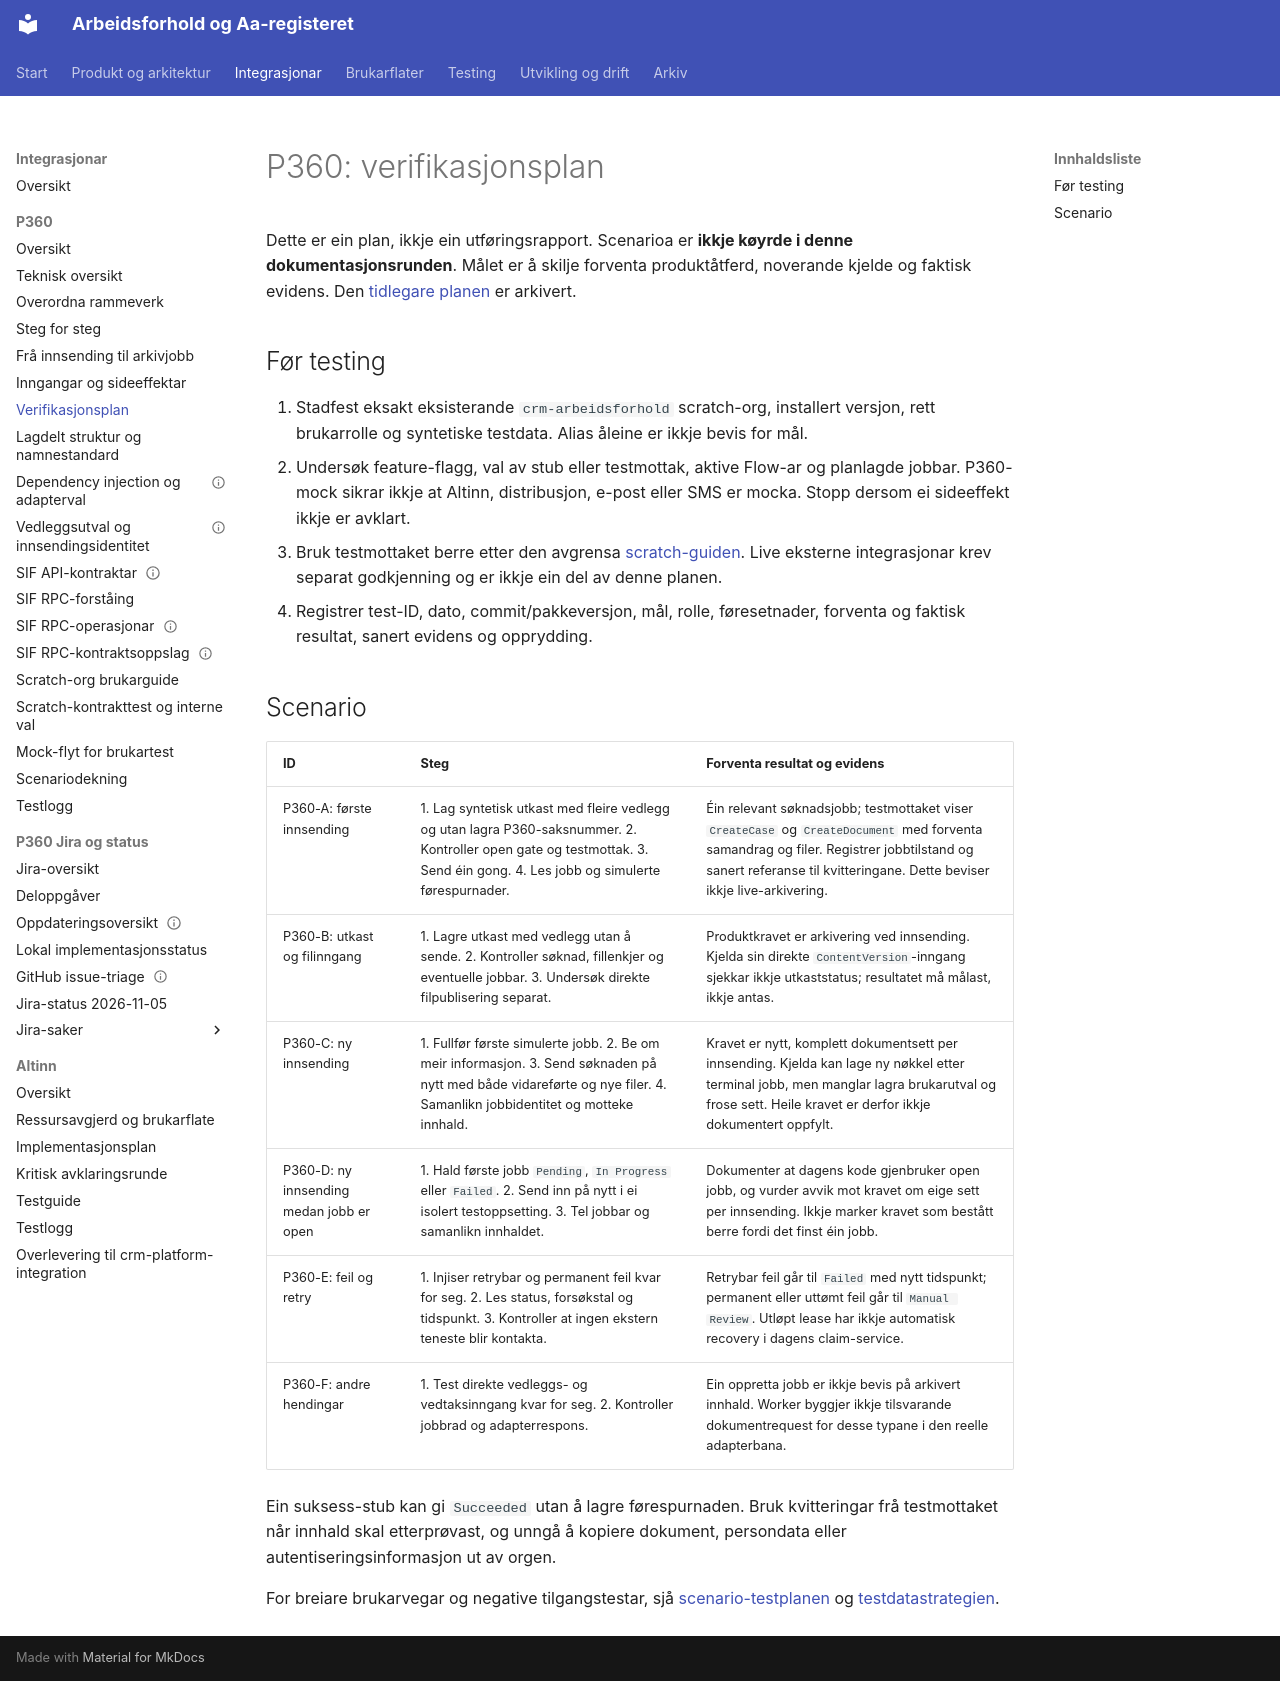

repository: navikt/crm-arbeidsforhold · page: integrations/p360/inngangar-og-verifikasjonsplan/index.html · generator: mkdocs

# P360: verifikasjonsplan

Dette er ein plan, ikkje ein utføringsrapport. Scenarioa er **ikkje køyrde i
denne dokumentasjonsrunden**. Målet er å skilje forventa produktåtferd,
noverande kjelde og faktisk evidens. Den
[tidlegare planen](../../archive/p360/inngangar-og-verifikasjonsplan-2026-11-14.md)
er arkivert.

## Før testing

1. Stadfest eksakt eksisterande `crm-arbeidsforhold` scratch-org, installert
   versjon, rett brukarrolle og syntetiske testdata. Alias åleine er ikkje
   bevis for mål.
2. Undersøk feature-flagg, val av stub eller testmottak, aktive Flow-ar og
   planlagde jobbar. P360-mock sikrar ikkje at Altinn, distribusjon, e-post
   eller SMS er mocka. Stopp dersom ei sideeffekt ikkje er avklart.
3. Bruk testmottaket berre etter den avgrensa
   [scratch-guiden](scratch-brukarguide.md). Live eksterne integrasjonar
   krev separat godkjenning og er ikkje ein del av denne planen.
4. Registrer test-ID, dato, commit/pakkeversjon, mål, rolle, føresetnader,
   forventa og faktisk resultat, sanert evidens og opprydding.

## Scenario

| ID                                       | Steg                                                                                                                                                                       | Forventa resultat og evidens                                                                                                                                                                                      |
| ---------------------------------------- | -------------------------------------------------------------------------------------------------------------------------------------------------------------------------- | ----------------------------------------------------------------------------------------------------------------------------------------------------------------------------------------------------------------- |
| P360-A: første innsending                | 1. Lag syntetisk utkast med fleire vedlegg og utan lagra P360-saksnummer. 2. Kontroller open gate og testmottak. 3. Send éin gong. 4. Les jobb og simulerte førespurnader. | Éin relevant søknadsjobb; testmottaket viser `CreateCase` og `CreateDocument` med forventa samandrag og filer. Registrer jobbtilstand og sanert referanse til kvitteringane. Dette beviser ikkje live-arkivering. |
| P360-B: utkast og filinngang             | 1. Lagre utkast med vedlegg utan å sende. 2. Kontroller søknad, fillenkjer og eventuelle jobbar. 3. Undersøk direkte filpublisering separat.                               | Produktkravet er arkivering ved innsending. Kjelda sin direkte `ContentVersion`-inngang sjekkar ikkje utkaststatus; resultatet må målast, ikkje antas.                                                            |
| P360-C: ny innsending                    | 1. Fullfør første simulerte jobb. 2. Be om meir informasjon. 3. Send søknaden på nytt med både vidareførte og nye filer. 4. Samanlikn jobbidentitet og motteke innhald.    | Kravet er nytt, komplett dokumentsett per innsending. Kjelda kan lage ny nøkkel etter terminal jobb, men manglar lagra brukarutval og frose sett. Heile kravet er derfor ikkje dokumentert oppfylt.               |
| P360-D: ny innsending medan jobb er open | 1. Hald første jobb `Pending`, `In Progress` eller `Failed`. 2. Send inn på nytt i ei isolert testoppsetting. 3. Tel jobbar og samanlikn innhaldet.                        | Dokumenter at dagens kode gjenbruker open jobb, og vurder avvik mot kravet om eige sett per innsending. Ikkje marker kravet som bestått berre fordi det finst éin jobb.                                           |
| P360-E: feil og retry                    | 1. Injiser retrybar og permanent feil kvar for seg. 2. Les status, forsøkstal og tidspunkt. 3. Kontroller at ingen ekstern teneste blir kontakta.                          | Retrybar feil går til `Failed` med nytt tidspunkt; permanent eller uttømt feil går til `Manual Review`. Utløpt lease har ikkje automatisk recovery i dagens claim-service.                                        |
| P360-F: andre hendingar                  | 1. Test direkte vedleggs- og vedtaksinngang kvar for seg. 2. Kontroller jobbrad og adapterrespons.                                                                         | Ein oppretta jobb er ikkje bevis på arkivert innhald. Worker byggjer ikkje tilsvarande dokumentrequest for desse typane i den reelle adapterbana.                                                                 |

Ein suksess-stub kan gi `Succeeded` utan å lagre førespurnaden. Bruk
kvitteringar frå testmottaket når innhald skal etterprøvast, og unngå å
kopiere dokument, persondata eller autentiseringsinformasjon ut av orgen.

For breiare brukarvegar og negative tilgangstestar, sjå
[scenario-testplanen](../../testing/aaregisteret-scenario-testplan.md) og
[testdatastrategien](../../testing/aaregisteret-testdata-strategi.md).
